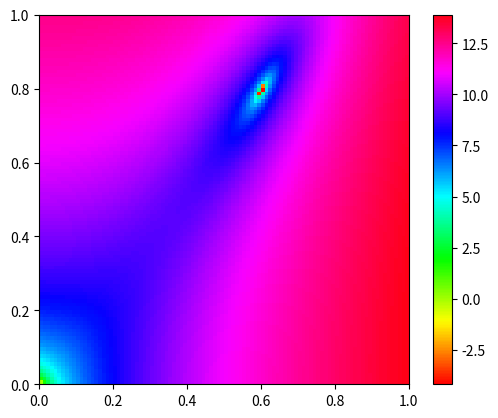

Reproduce this figure in Python.
from math import log, sqrt
import matplotlib.pyplot as plt

m, n = 121, 315

def z(u, v):
    # f(xyz) about u, v
    z0 = m**2*u**7 + 5*m**2*u**6*v + 7*m**2*u**6 + 10*m**2*u**5*v**2 + 30*m**2*u**5*v + 20*m**2*u**5 + 10*m**2*u**4*v**3 + 50*m**2*u**4*v**2 + 70*m**2*u**4*v + 29*m**2*u**4 + 5*m**2*u**3*v**4 + 40*m**2*u**3*v**3 + 96*m**2*u**3*v**2 + 78*m**2*u**3*v + 21*m**2*u**3 + m**2*u**2*v**5 + 15*m**2*u**2*v**4 + 59*m**2*u**2*v**3 + 87*m**2*u**2*v**2 + 39*m**2*u**2*v + 6*m**2*u**2 + 2*m**2*u*v**5 + 15*m**2*u*v**4 + 38*m**2*u*v**3 + 36*m**2*u*v**2 + 6*m**2*u*v + m**2*v**5 + 5*m**2*v**4 + 9*m**2*v**3 + 6*m**2*v**2 + m*n*u**7 + m*n*u**6*v + 6*m*n*u**6 - 2*m*n*u**5*v**2 + 2*m*n*u**5*v + 15*m*n*u**5 - 3*m*n*u**4*v**3 - 16*m*n*u**4*v**2 - m*n*u**4*v + 20*m*n*u**4 - m*n*u**3*v**4 - 16*m*n*u**3*v**3 - 34*m*n*u**3*v**2 + 14*m*n*u**3 - 4*m*n*u**2*v**4 - 20*m*n*u**2*v**3 - 20*m*n*u**2*v**2 + 6*m*n*u**2*v + 4*m*n*u**2 + 4*m*n*u*v**2 + 4*m*n*u*v + m*n*v**5 + 4*m*n*v**4 + 6*m*n*v**3 + 4*m*n*v**2 - n**2*u**6 - 2*n**2*u**5*v - 5*n**2*u**5 - n**2*u**4*v**2 - 9*n**2*u**4*v - 9*n**2*u**4 - 6*n**2*u**3*v**2 - 14*n**2*u**3*v - 7*n**2*u**3 - 3*n**2*u**2*v**3 - 11*n**2*u**2*v**2 - 9*n**2*u**2*v - 2*n**2*u**2 - n**2*u*v**4 - 6*n**2*u*v**3 - 8*n**2*u*v**2 - 2*n**2*u*v - n**2*v**4 - 3*n**2*v**3 - 2*n**2*v**2
    return -log(1 - z0) if z0 < 0 else log(1 + z0)

def main():
    len = 1
    Z = [[z(j/100, i/100) for j in range(len*100)] for i in range(len*100)]
    plt.imshow(Z, origin = 'lower', extent = [0, len, 0, len], cmap = plt.cm.hsv)
    plt.colorbar()
    plt.show()

if __name__ == '__main__':
    main()